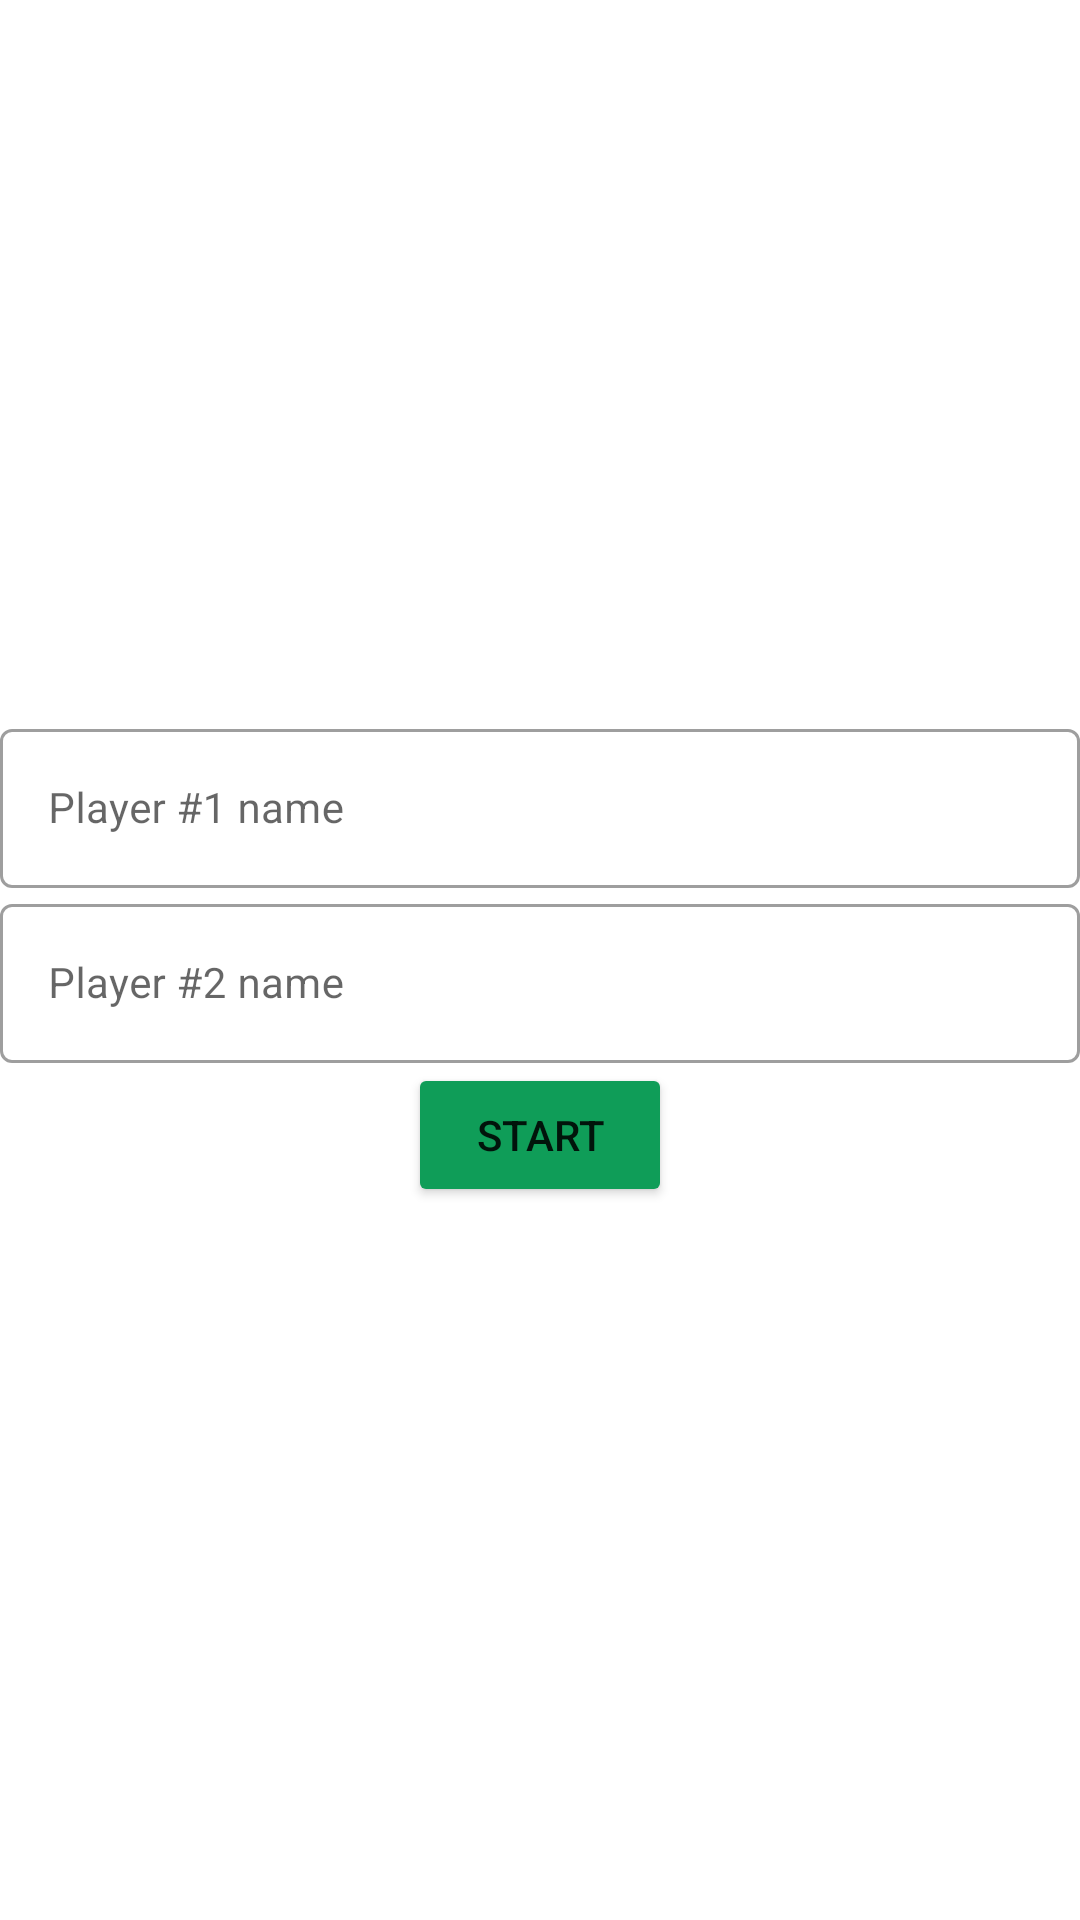

This screen was rendered from an Android layout file. Write that file and the resources it references.
<!-- AndroidManifest.xml: application theme Theme.Battleship -->
<!-- res/layout/fragment_set_players.xml -->
<?xml version="1.0" encoding="utf-8"?>
<androidx.constraintlayout.widget.ConstraintLayout xmlns:android="http://schemas.android.com/apk/res/android"
    xmlns:app="http://schemas.android.com/apk/res-auto"
    xmlns:tools="http://schemas.android.com/tools"
    android:layout_width="match_parent"
    android:layout_height="match_parent"
    android:layout_margin="10dp"
    tools:context=".fragments.SetPlayersFragment">

    <com.google.android.material.textfield.TextInputLayout
        android:id="@+id/txt_player1"
        style="@style/Widget.MaterialComponents.TextInputLayout.OutlinedBox"
        android:layout_width="match_parent"
        android:layout_height="wrap_content"
        android:backgroundTint="@color/colorSuccess"
        android:hint="@string/hint_player1"
        app:endIconMode="clear_text"
        app:layout_constraintBottom_toTopOf="@id/txt_player2"
        app:layout_constraintEnd_toEndOf="parent"
        app:layout_constraintStart_toStartOf="parent"
        app:layout_constraintTop_toTopOf="parent"
        app:layout_constraintVertical_chainStyle="packed">

        <com.google.android.material.textfield.TextInputEditText
            android:layout_width="match_parent"
            android:singleLine="true"
            android:layout_height="wrap_content" />

    </com.google.android.material.textfield.TextInputLayout>

    <com.google.android.material.textfield.TextInputLayout
        android:id="@+id/txt_player2"
        style="@style/Widget.MaterialComponents.TextInputLayout.OutlinedBox"
        android:layout_width="match_parent"
        android:layout_height="wrap_content"
        android:hint="@string/hint_player2"
        app:endIconMode="clear_text"
        app:layout_constraintBottom_toTopOf="@id/btn_start"
        app:layout_constraintEnd_toEndOf="parent"
        app:layout_constraintStart_toStartOf="parent"
        app:layout_constraintTop_toBottomOf="@id/txt_player1"
        app:layout_constraintVertical_chainStyle="packed">

        <com.google.android.material.textfield.TextInputEditText
            android:layout_width="match_parent"
            android:singleLine="true"
            android:layout_height="wrap_content" />

    </com.google.android.material.textfield.TextInputLayout>

    <Button
        android:id="@+id/btn_start"
        android:layout_width="wrap_content"
        android:layout_height="wrap_content"
        android:text="@string/btn_set_players_start"
        android:backgroundTint="@color/colorSuccess"
        app:layout_constraintBottom_toBottomOf="parent"
        app:layout_constraintEnd_toEndOf="parent"
        app:layout_constraintStart_toStartOf="parent"
        app:layout_constraintTop_toBottomOf="@id/txt_player2" />

</androidx.constraintlayout.widget.ConstraintLayout>
<!-- resources referenced by this layout -->
<resources>
  <color name="colorSuccess">#0F9D58</color>
  <string name="btn_set_players_start">Start</string>
  <string name="hint_player1">Player #1 name</string>
  <string name="hint_player2">Player #2 name</string>
  <style name="Theme.Battleship" parent="Theme.MaterialComponents.DayNight.DarkActionBar">
          
          <item name="colorPrimary">@color/primary</item>
          <item name="colorPrimaryVariant">@color/primary</item>
          <item name="colorOnPrimary">@color/white</item>
          
          <item name="colorSecondary">@color/secondary</item>
          <item name="colorSecondaryVariant">@color/secondary</item>
          <item name="colorOnSecondary">@color/black</item>
  
          <item name="android:textSize">14sp</item>
  
          
          <item name="android:statusBarColor" tools:targetApi="l">?attr/colorPrimaryVariant</item>
          <item name="windowActionBar">false</item>
          <item name="windowNoTitle">true</item>
  
      </style>
  <color name="primary">#248095</color>
  <color name="secondary">#682495</color>
  <!-- not gathered from this repository: default colours our renderer supplied (Android Studio template values) -->
  <color name="black">#FF000000</color>
  <color name="white">#FFFFFFFF</color>
</resources>
